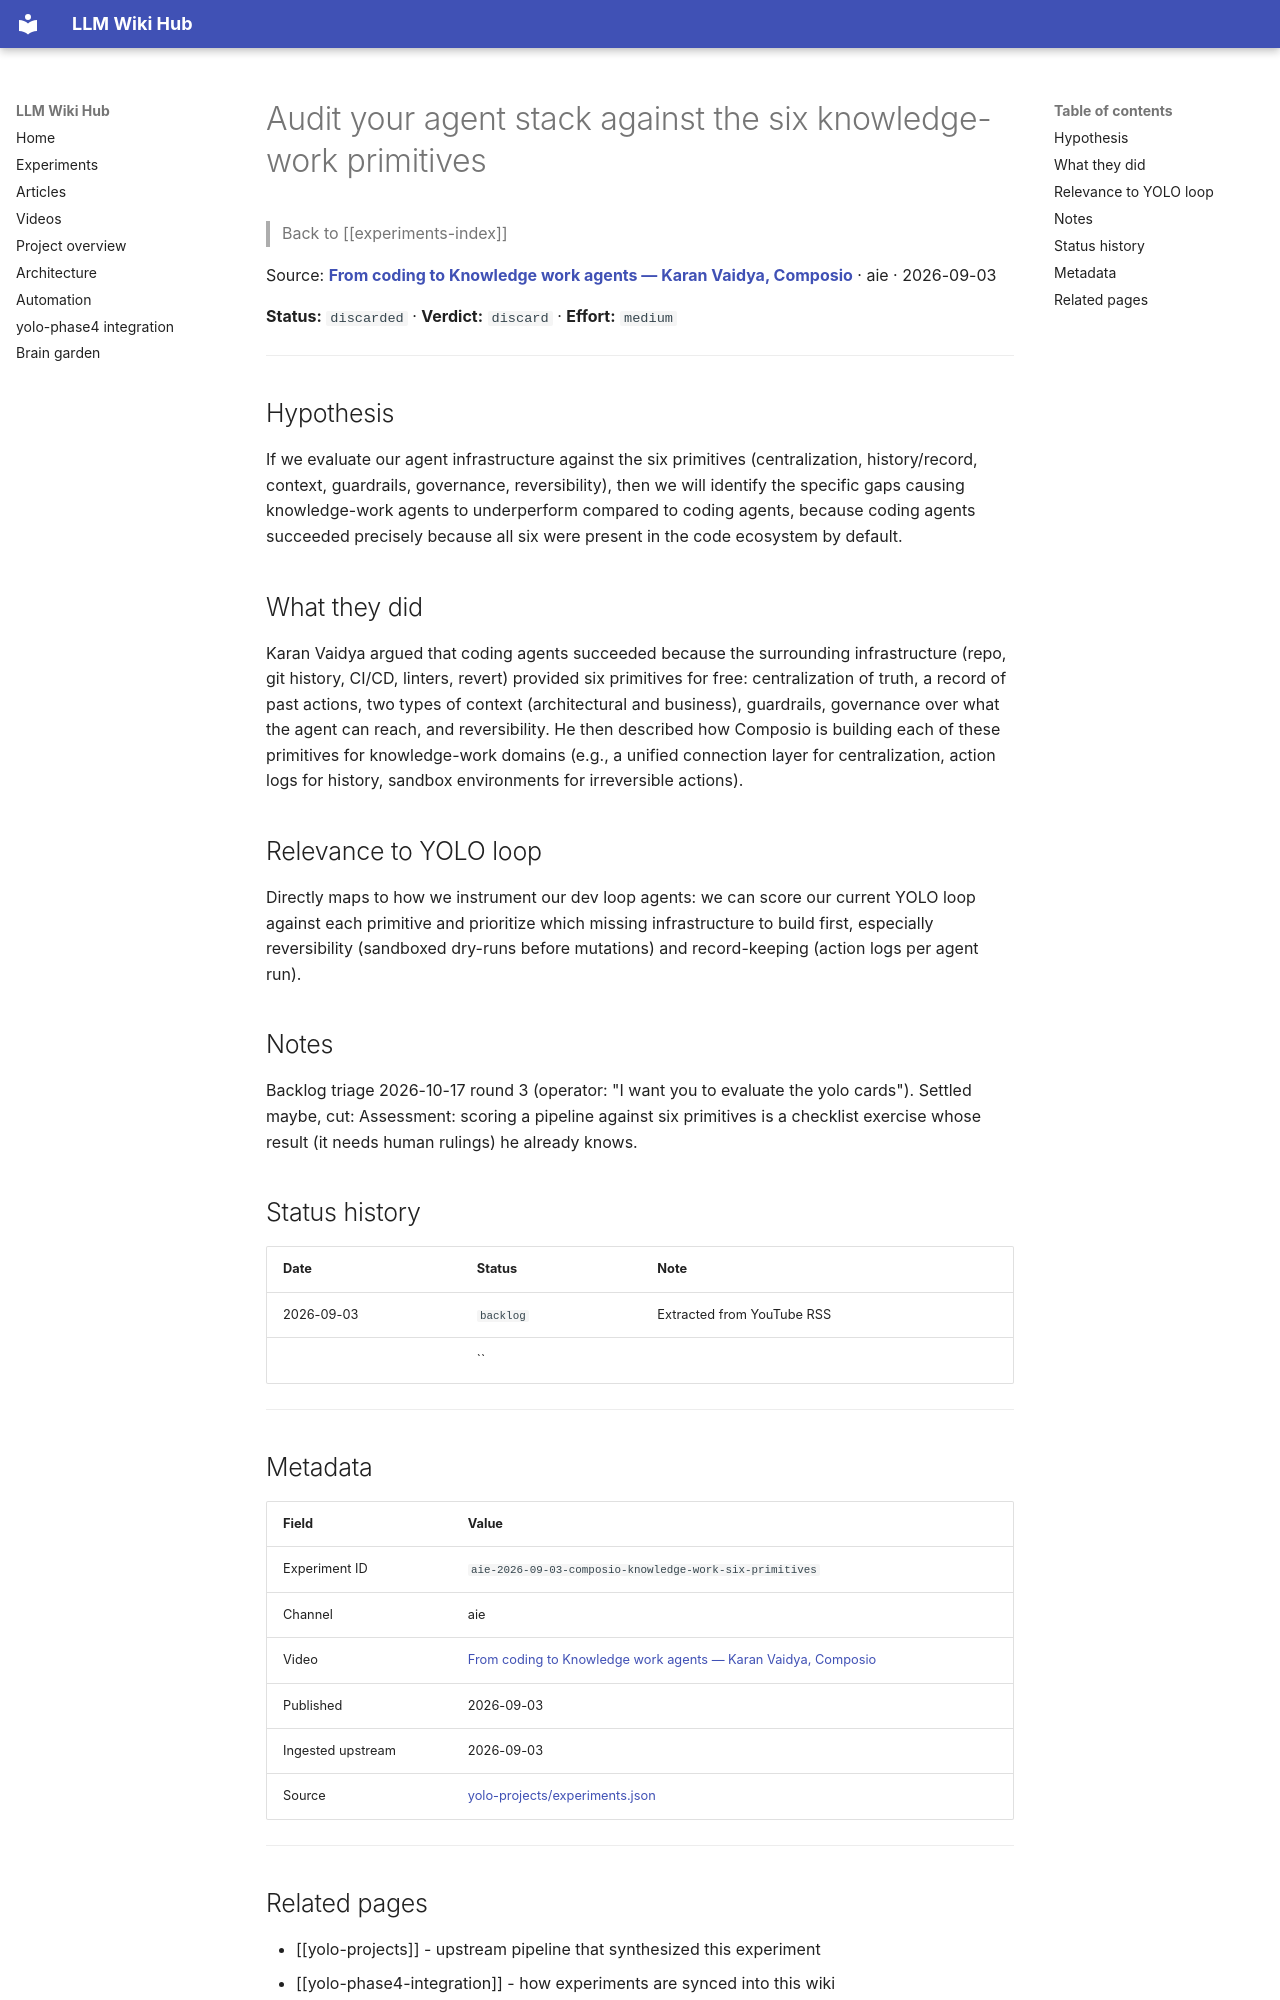

repository: Anguijm/llm-wiki-hub · page: experiments/aie-2026-09-03-composio-knowledge-work-six-primitives/index.html · generator: mkdocs

# Audit your agent stack against the six knowledge-work primitives

> Back to [[experiments-index]]

Source: **[From coding to Knowledge work agents — Karan Vaidya, Composio](https://www.youtube.com/watch?v=xxfMT-bPEmU)** · aie · 2026-09-03

**Status:** `discarded` · **Verdict:** `discard` · **Effort:** `medium`

---

## Hypothesis

If we evaluate our agent infrastructure against the six primitives (centralization, history/record, context, guardrails, governance, reversibility), then we will identify the specific gaps causing knowledge-work agents to underperform compared to coding agents, because coding agents succeeded precisely because all six were present in the code ecosystem by default.

## What they did

Karan Vaidya argued that coding agents succeeded because the surrounding infrastructure (repo, git history, CI/CD, linters, revert) provided six primitives for free: centralization of truth, a record of past actions, two types of context (architectural and business), guardrails, governance over what the agent can reach, and reversibility. He then described how Composio is building each of these primitives for knowledge-work domains (e.g., a unified connection layer for centralization, action logs for history, sandbox environments for irreversible actions).

## Relevance to YOLO loop

Directly maps to how we instrument our dev loop agents: we can score our current YOLO loop against each primitive and prioritize which missing infrastructure to build first, especially reversibility (sandboxed dry-runs before mutations) and record-keeping (action logs per agent run).

## Notes

Backlog triage 2026-10-17 round 3 (operator: "I want you to evaluate the yolo cards"). Settled maybe, cut: Assessment: scoring a pipeline against six primitives is a checklist exercise whose result (it needs human rulings) he already knows.

## Status history

| Date | Status | Note |
|---|---|---|
| 2026-09-03 | `backlog` | Extracted from YouTube RSS |
|  | `` |  |

---

## Metadata

| Field | Value |
|---|---|
| Experiment ID | `aie-2026-09-03-composio-knowledge-work-six-primitives` |
| Channel | aie |
| Video | [From coding to Knowledge work agents — Karan Vaidya, Composio](https://www.youtube.com/watch?v=xxfMT-bPEmU) |
| Published | 2026-09-03 |
| Ingested upstream | 2026-09-03 |
| Source | [yolo-projects/experiments.json](https://github.com/Anguijm/yolo-projects/blob/main/experiments.json) |

---
